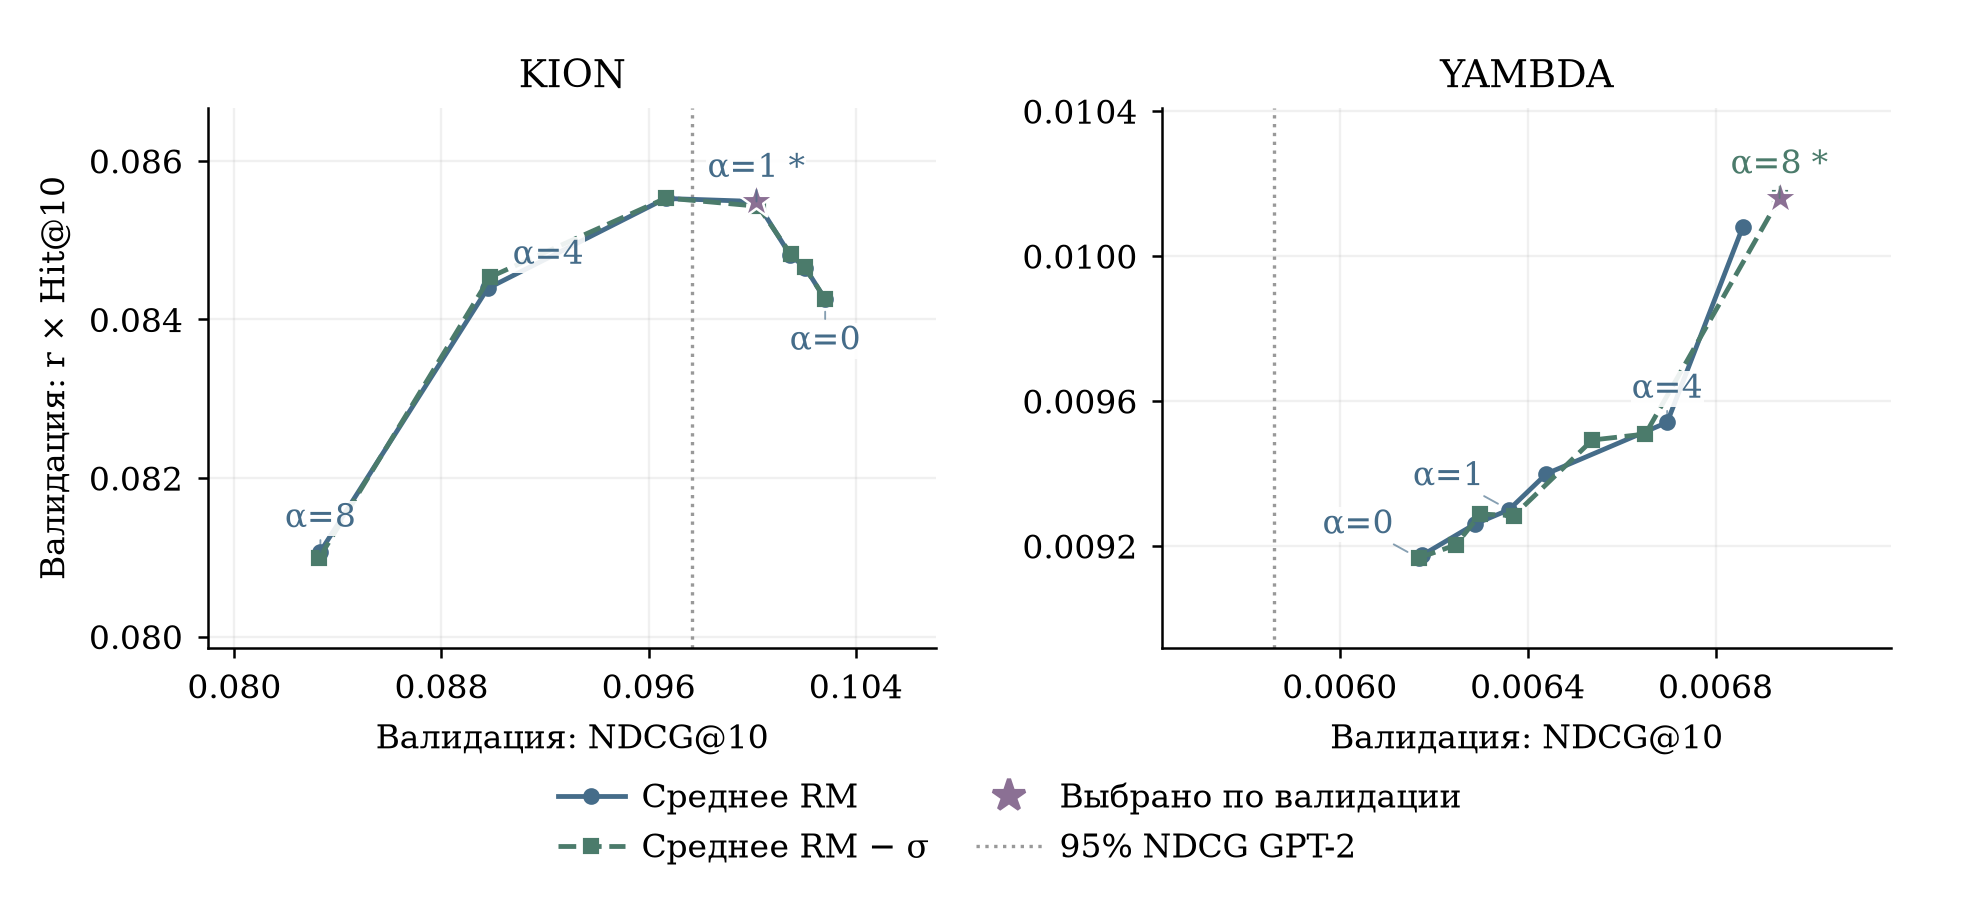

Source data for this figure (header and first rows):
dataset, split, recipe, reward_type, alpha, n_seeds, ndcg@10, factual_completion_weighted_hit@10, selected
kion, validation, mean:0, mean, 0.0, 3, 0.1028, 0.08426, False
kion, validation, mean:0.25, mean, 0.25, 3, 0.102, 0.08465, False
kion, validation, mean:0.5, mean, 0.5, 3, 0.1015, 0.08481, False
kion, validation, mean:1, mean, 1.0, 3, 0.1002, 0.08549, True
kion, validation, mean:2, mean, 2.0, 3, 0.09665, 0.08553, False
kion, validation, mean:4, mean, 4.0, 3, 0.08978, 0.08439, False
kion, validation, mean:8, mean, 8.0, 3, 0.08332, 0.08107, False
kion, validation, mean-std:0, mean-std, 0.0, 3, 0.1028, 0.08426, False
kion, validation, mean-std:0.25, mean-std, 0.25, 3, 0.102, 0.08466, False
kion, validation, mean-std:0.5, mean-std, 0.5, 3, 0.1015, 0.08482, False
kion, validation, mean-std:1, mean-std, 1.0, 3, 0.1002, 0.08543, False
kion, validation, mean-std:2, mean-std, 2.0, 3, 0.09668, 0.08553, False
kion, validation, mean-std:4, mean-std, 4.0, 3, 0.08987, 0.08453, False
kion, validation, mean-std:8, mean-std, 8.0, 3, 0.08328, 0.08099, False
yambda, validation, mean:0, mean, 0.0, 3, 0.006168, 0.009167, False
yambda, validation, mean:0.25, mean, 0.25, 3, 0.006175, 0.009174, False
yambda, validation, mean:0.5, mean, 0.5, 3, 0.006288, 0.00926, False
yambda, validation, mean:1, mean, 1.0, 3, 0.00636, 0.0093, False
yambda, validation, mean:2, mean, 2.0, 3, 0.00644, 0.009399, False
yambda, validation, mean:4, mean, 4.0, 3, 0.006697, 0.009541, False
yambda, validation, mean:8, mean, 8.0, 3, 0.006858, 0.01008, False
yambda, validation, mean-std:0, mean-std, 0.0, 3, 0.006168, 0.009167, False
yambda, validation, mean-std:0.25, mean-std, 0.25, 3, 0.006247, 0.009202, False
yambda, validation, mean-std:0.5, mean-std, 0.5, 3, 0.0063, 0.009288, False
yambda, validation, mean-std:1, mean-std, 1.0, 3, 0.006371, 0.009284, False
yambda, validation, mean-std:2, mean-std, 2.0, 3, 0.006538, 0.009492, False
yambda, validation, mean-std:4, mean-std, 4.0, 3, 0.006651, 0.009509, False
yambda, validation, mean-std:8, mean-std, 8.0, 3, 0.006936, 0.01016, True
